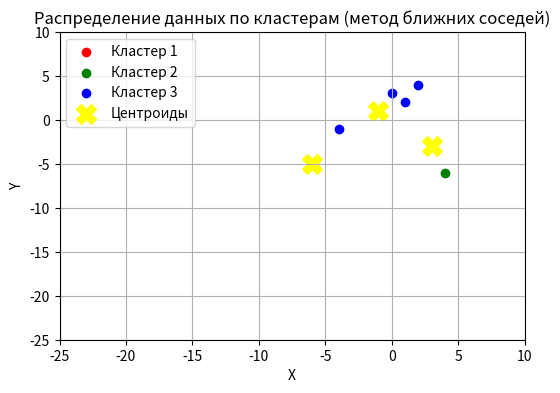

Write Python code to recreate this figure.
import numpy as np
import matplotlib.pyplot as plt
from scipy.spatial import distance

# Исходные данные
X = [3,	4, -4, -6, -1, 1, 0, 2]
Y = [-3, -6, -1, -5, 1,	2, 3, 4]

# Объединяем данные в массив координат
data = np.array(list(zip(X, Y)))

# Функция для выбора начальных центроидов
def initialize_centroids(data, k):
    # Первый центроид выбирается случайно
    centroids = [data[np.random.randint(0, len(data))]]

    for _ in range(1, k):
        # Вычисляем расстояния от каждой точки до ближайшего центроида
        distances = np.array([min([distance.euclidean(point, centroid) for centroid in centroids]) for point in data])
        # Нормализуем расстояния для использования в качестве вероятностей
        probabilities = distances / np.sum(distances)
        cumulative_probabilities = np.cumsum(probabilities)
        r = np.random.rand()

        #Выбираем следующую точку на основе вероятности
        for i, prob in enumerate(cumulative_probabilities):
            if r < prob:
                centroids.append(data[i])
                break

    return np.array(centroids)

# Выбираем начальные центроиды
k = 3 # Количество кластеров
initial_centroids = initialize_centroids(data, k)

# Функция для присвоения кластеров
def assign_clusters(data, centroids):
    clusters = []
    for point in data:
        # Вычисляем расстояния до всех центроидов
        distances = [distance.euclidean(point, centroid) for centroid in centroids]
        # Присваиваем кластер с минимальным расстоянием
        clusters.append(np.argmin(distances))
    return np.array(clusters)

# Присваиваем точки кластерам
labels = assign_clusters(data, initial_centroids)

# Визуализация кластеров
plt.figure(figsize=(6, 4)) # Увеличиваем размер графика
colors = ['r', 'g', 'b']
for i in range(k):
    cluster_points = data[labels == i]
    plt.scatter(cluster_points[:, 0], cluster_points[:, 1], c=colors[i], label=f'Кластер {i + 1}')

# Отображение центроидов
plt.scatter(initial_centroids[:, 0], initial_centroids[:, 1], s=200, c='yellow', marker='X', label='Центроиды')

# Расширяем границы осей
plt.xlim(-25, 10) # Устанавливаем диапазон для оси X
plt.ylim(-25, 10) # Устанавливаем диапазон для оси Y

# Настройка графика
plt.title('Распределение данных по кластерам (метод ближних соседей)')
plt.xlabel('X')
plt.ylabel('Y')
plt.legend()
plt.grid()
plt.show()